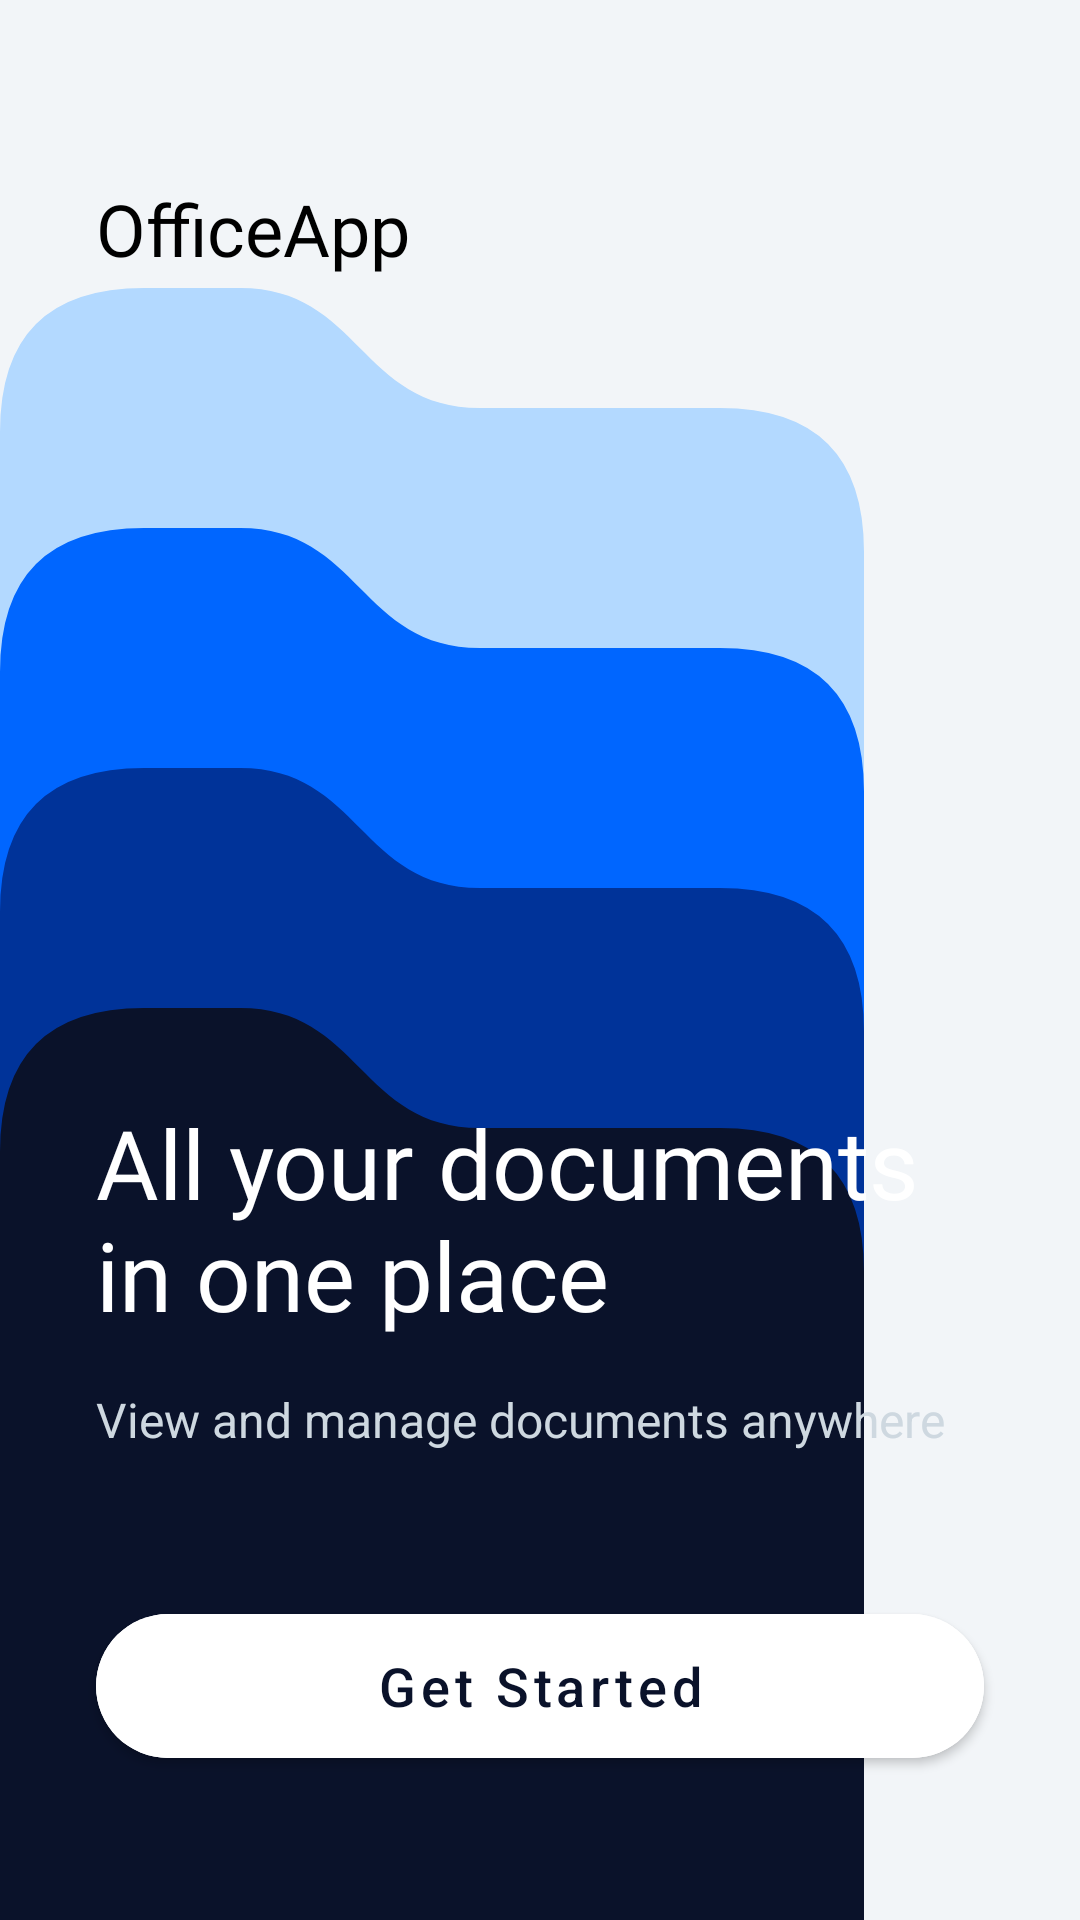

This screen was rendered from an Android layout file. Write that file and the resources it references.
<!-- AndroidManifest.xml: activity theme Theme.OfficeApp.Splash -->
<!-- res/layout/activity_splash.xml -->
<?xml version="1.0" encoding="utf-8"?>
<androidx.constraintlayout.widget.ConstraintLayout xmlns:android="http://schemas.android.com/apk/res/android"
    xmlns:app="http://schemas.android.com/apk/res-auto"
    xmlns:tools="http://schemas.android.com/tools"
    android:id="@+id/main"
    android:layout_width="match_parent"
    android:layout_height="match_parent"
    android:background="@color/bg_gray"
    tools:context=".SplashActivity">

    <ImageView
        android:id="@+id/ivBackground"
        android:layout_width="match_parent"
        android:layout_height="wrap_content"
        android:adjustViewBounds="true"
        android:scaleType="fitStart"
        android:src="@drawable/bg_splash_layers"
        app:layout_constraintEnd_toEndOf="parent"
        app:layout_constraintStart_toStartOf="parent"
        app:layout_constraintTop_toTopOf="parent" />

    <TextView
        android:id="@+id/tvAppName"
        android:layout_width="wrap_content"
        android:layout_height="wrap_content"
        android:layout_marginStart="32dp"
        android:layout_marginTop="60dp"
        android:fontFamily="@font/google_sans"
        android:text="@string/app_name"
        android:textColor="@color/black"
        android:textSize="24sp"
        app:layout_constraintStart_toStartOf="parent"
        app:layout_constraintTop_toTopOf="parent" />

    <TextView
        android:id="@+id/tvTitle"
        android:layout_width="0dp"
        android:layout_height="wrap_content"
        android:layout_marginStart="32dp"
        android:layout_marginEnd="32dp"
        android:layout_marginBottom="16dp"
        android:fontFamily="@font/google_sans"
        android:text="@string/splash_title"
        android:textColor="@color/white"
        android:textSize="32sp"
        app:layout_constraintBottom_toTopOf="@+id/tvSubtitle"
        app:layout_constraintEnd_toEndOf="parent"
        app:layout_constraintStart_toStartOf="parent" />

    <TextView
        android:id="@+id/tvSubtitle"
        android:layout_width="0dp"
        android:layout_height="wrap_content"
        android:layout_marginStart="32dp"
        android:layout_marginEnd="32dp"
        android:layout_marginBottom="48dp"
        android:text="@string/splash_subtitle"
        android:textColor="#CED8E0"
        android:textSize="16sp"
        app:layout_constraintBottom_toTopOf="@+id/btnGetStarted"
        app:layout_constraintEnd_toEndOf="parent"
        app:layout_constraintStart_toStartOf="parent"
        app:layout_goneMarginBottom="120dp" />

    <com.google.android.material.button.MaterialButton
        android:id="@+id/btnGetStarted"
        android:layout_width="match_parent"
        android:layout_height="60dp"
        android:layout_marginStart="32dp"
        android:layout_marginEnd="32dp"
        android:layout_marginBottom="48dp"
        android:backgroundTint="@color/white"
        android:text="@string/btn_get_started"
        android:textAllCaps="false"
        android:textColor="@color/navy_blue"
        android:textSize="18sp"
        app:cornerRadius="30dp"
        app:layout_constraintBottom_toBottomOf="parent"
        app:layout_constraintEnd_toEndOf="parent"
        app:layout_constraintStart_toStartOf="parent" />

</androidx.constraintlayout.widget.ConstraintLayout>
<!-- resources referenced by this layout -->
<resources>
  <color name="bg_gray">#F2F5F8</color>
  <color name="black">#FF000000</color>
  <color name="navy_blue">#0A122A</color>
  <color name="white">#FFFFFFFF</color>
  <!-- drawable bg_splash_layers (drawable) -->
  <vector xmlns:android="http://schemas.android.com/apk/res/android"
      android:width="360dp"
      android:height="800dp"
      android:viewportWidth="360"
      android:viewportHeight="800">
    
      
      <path
        android:pathData="M0,0h360v800h-360z"
        android:fillColor="@color/bg_gray"/>
  
      
      <path
        android:pathData="M0,180 Q0,120 60,120 H100 C150,120 150,170 200,170 H300 Q360,170 360,230 V800 H0 Z"
        android:fillColor="#B3D9FF"/>
  
      
      <path
        android:pathData="M0,280 Q0,220 60,220 H100 C150,220 150,270 200,270 H300 Q360,270 360,330 V800 H0 Z"
        android:fillColor="#0066FF"/>
  
      
      <path
        android:pathData="M0,380 Q0,320 60,320 H100 C150,320 150,370 200,370 H300 Q360,370 360,430 V800 H0 Z"
        android:fillColor="#003399"/>
  
      
      <path
        android:pathData="M0,480 Q0,420 60,420 H100 C150,420 150,470 200,470 H300 Q360,470 360,530 V800 H0 Z"
        android:fillColor="#0A122A"/>
        
  </vector>
  <string name="app_name">OfficeApp</string>
  <string name="btn_get_started">Get Started</string>
  <string name="splash_subtitle">View and manage documents anywhere</string>
  <string name="splash_title">All your documents\nin one place</string>
  <style name="Theme.OfficeApp.Splash" parent="Theme.MaterialComponents.Light.NoActionBar">
          <item name="android:windowBackground">@color/white</item>
          <item name="android:statusBarColor">@color/white</item>
          <item name="android:windowLightStatusBar">true</item>
          <item name="colorPrimary">@color/primary_blue</item>
      </style>
  <color name="primary_blue">#0066FF</color>
</resources>
